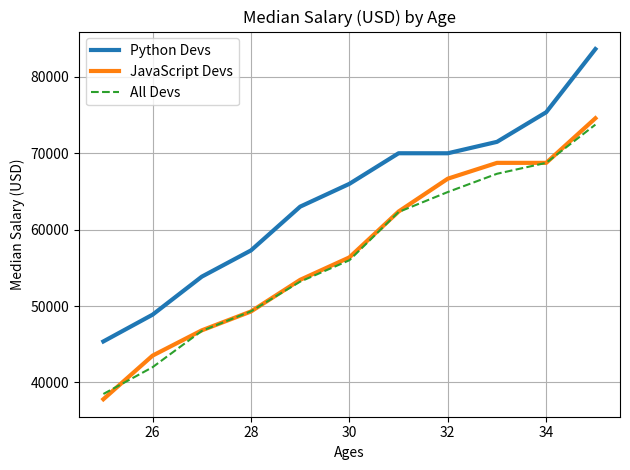

Here is the Python script that generated this plot:
from matplotlib import pyplot as plt
# show the default style
# print(plt.style.available)
# use style
# plt.style.use('fivethirtyeight')
# print(dir(plt))
###### use cosmic style #######
# plt.xkcd()
# Once you chhose a style, 
# It might have some default color, linewidth, grid, or somthing else
# data
age_x = [25, 26, 27, 28, 29, 30, 31, 32, 33, 34, 35]
dev_y = [38496, 42000, 46752, 49320, 53200,
        56000, 62316, 64928, 67317, 68748,73752]
py_dev_y = [45372, 48876, 53850, 57287, 63016,
         65998, 70003, 70000, 71496, 75370, 83640]
js_dev_y = [37810, 43515, 46823, 49293, 53437,
            56373,62375, 66674, 68745, 68746, 74583]         


# DEFAULT linewidth = 1
plt.plot(age_x, py_dev_y, linewidth=3, label='Python Devs')
plt.plot(age_x, js_dev_y, linewidth=3,  label='JavaScript Devs')
# 最後畫dot的圖形可以避免被遮住
plt.plot(age_x, dev_y, linestyle='--', label='All Devs')
plt.xlabel('Ages')
plt.ylabel('Median Salary (USD)')
plt.title('Median Salary (USD) by Age')
plt.legend()
plt.grid(True)
plt.tight_layout()
plt.savefig('comic_style.png')
plt.show()